2-way image classification set "Datasets" from GitHub (myseringan/AI-projects); label vocabulary: ripe, unripe.

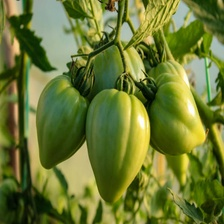
Label: unripe

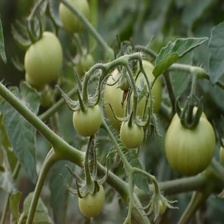
Label: unripe

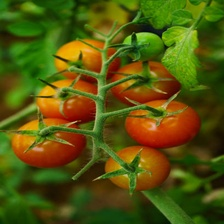
Label: ripe

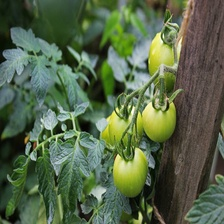
Label: unripe

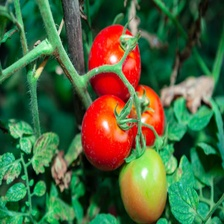
Label: ripe

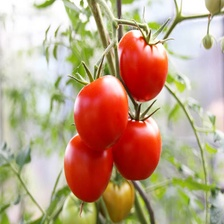
Label: ripe
